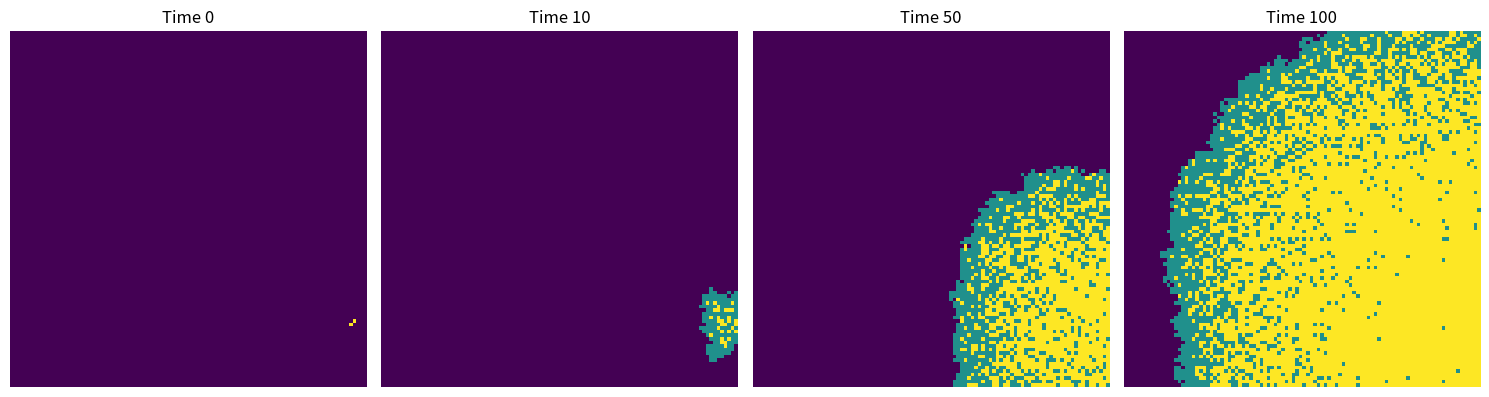

This figure's Python source:
# Firstly, create a 2D spatial 100x100 grid of susceptible individuals. 
    # population = np.zeros((100,100))
# Secondly, randomly choose a single individual to be infected
    # randomly choose two number as x and y to represent the position of the infected individual
    # outbreak = np.random.choice(range(100),2) 
    # position = [outbreak[0], outbreak[1]] let position = 1
# Thrid, set basic parameters
# Fourth, Construct the mechanism of neighborhood infection and recovery
    # For each infected cell (x, y) in the grid:
    #     For each of the 8 neighboring positions (dx, dy):
    #         Skip the current cell itself (when dx == 0 and dy == 0)
    #         Calculate the neighbor’s position (nx, ny) = (x + dx, y + dy)
    #         If the neighbor is inside the grid and is susceptible:
    #            With probability β, mark the neighbor for infection( = 1)
    # After checking neighbors:
    #     - With probability γ, the infected cell recovers (= 2)

# Fifth, plot the grid at plot_time 


# import necessary libraries
import numpy as np
import matplotlib.pyplot as plt
from matplotlib import cm

# make array of all susceptible population
population = np.zeros((100,100))
# check number：population[line, column]
outbreak = np.random.choice(range(100),2)
population[outbreak[0], outbreak[1]] = 1

plot_point = [0, 10, 50, 100]
plots = {}

beta = 0.3
gamma = 0.05
for i in range(101):
    infected_positions = np.where(population == 1)
    new_infections = []  # store the new infections
    for x, y in zip(infected_positions[0], infected_positions[1]):
             for dx in [-1, 0, 1]:
                for dy in [-1, 0, 1]:
                    if dx == 0 and dy == 0:
                        continue
                    nx, ny = x + dx, y + dy
                    if 0 <= nx < 100 and 0 <= ny < 100 and population[nx, ny] == 0:
                        if np.random.rand() < beta:
                            new_infections.append((nx, ny))
             if np.random.rand() < gamma:
                population[x, y] = 2
    for (nx, ny) in new_infections:
        population[nx, ny] = 1
    if i in plot_point:
        plots[i] = population.copy()

fig, axes = plt.subplots(1, len(plot_point), figsize=(15, 4), dpi=150)
for idx, i in enumerate(plot_point):
    axes[idx].imshow(plots[i], cmap= cm.get_cmap('viridis', 3), interpolation='nearest')
    axes[idx].set_title(f"Time {i}")
    axes[idx].axis('off')

plt.tight_layout()
plt.savefig('spatial_SIR(2D).png')
plt.show()
